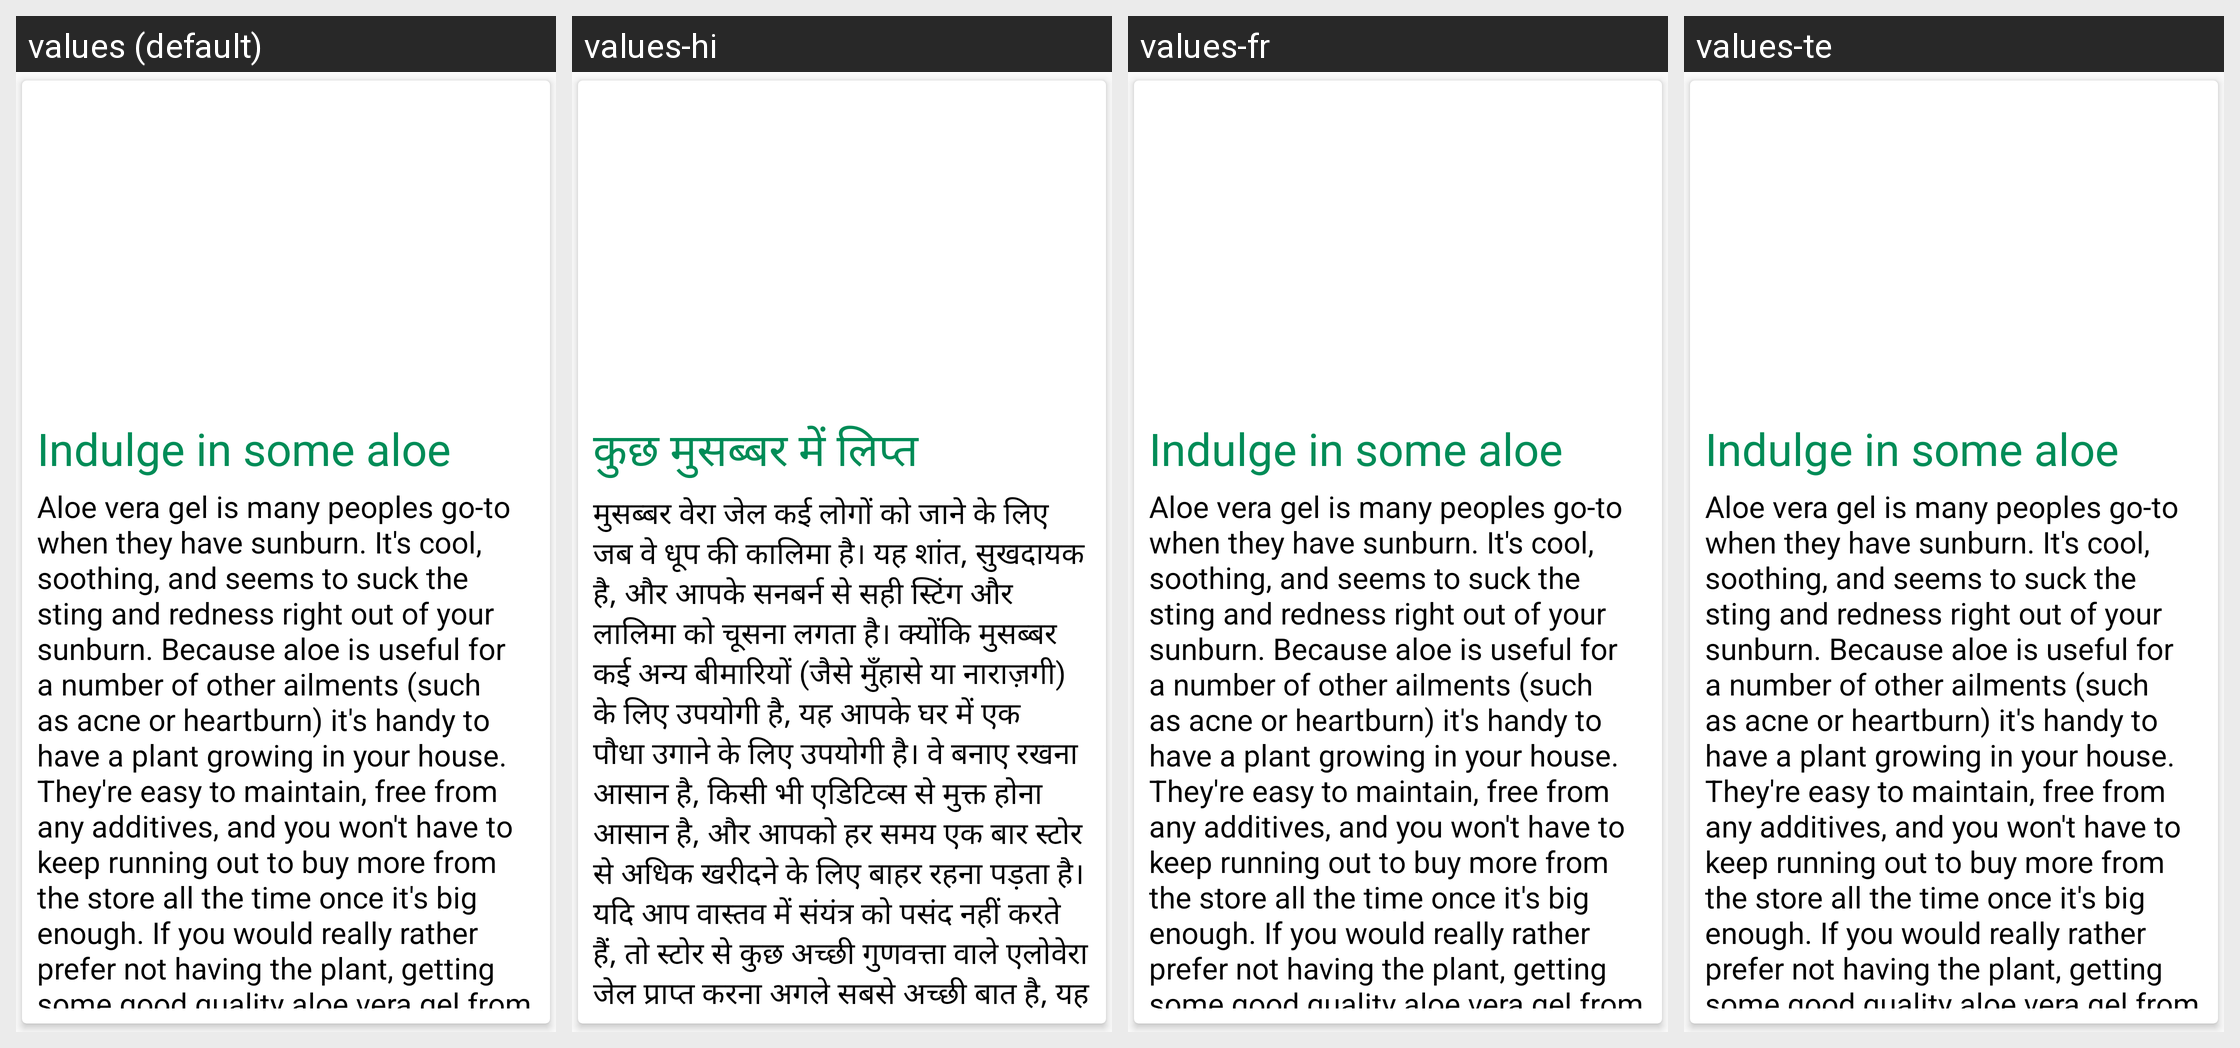

Locale-by-locale string values for the Android screen shown in this grid:
Android screen res/layout/sunburn_four_five_list.xml rendered under 4 locales, left to right: values (default), values-hi, values-fr, values-te. Device: Nexus 5 (rendered at 1080×1920; each locale shown at half size, 540×960, under a caption strip naming it); theme AppTheme.
Strings drawn on this screen, with the default value and each locale's value (text and hints the layout hard-codes, and strings that could not be matched under every locale, appear in the picture but are not listed):

isa1
  values: Indulge in some aloe
  values-hi: कुछ मुसब्बर में लिप्त
  values-fr: Indulge in some aloe  [not translated; the default value is used]
  values-te: Indulge in some aloe  [not translated; the default value is used]

isa2
  values: Aloe vera gel is many peoples go-to when they have sunburn. It's cool, soothing, and seems to suck the sting and redness right out of your sunburn. Because aloe is useful for a number of other ailments (such as acne or heartburn) it's handy to have a plant growing in your house. They're easy to maintain, free from any additives, and you won't have to keep running out to buy more from the store …[clipped]
  values-hi: मुसब्बर वेरा जेल कई लोगों को जाने के लिए जब वे धूप की कालिमा है। यह शांत, सुखदायक है, और आपके सनबर्न से सही स्टिंग और लालिमा को चूसना लगता है। क्योंकि मुसब्बर कई अन्य बीमारियों (जैसे मुँहासे या नाराज़गी) के लिए उपयोगी है, यह आपके घर में एक पौधा उगाने के लिए उपयोगी है। वे बनाए रखना आसान है, किसी भी एडिटिव्स से मुक्त होना आसान है, और आपको हर समय एक बार स्टोर से अधिक खरीदने के लिए बाहर रहना पड़ता …[clipped]
  values-fr: Aloe vera gel is many peoples go-to when they have sunburn. It's cool, soothing, and seems to suck the sting and redness right out of your sunburn. Because aloe is useful for a number of other ailments (such as acne or heartburn) it's handy to have a plant growing in your house. They're easy to maintain, free from any additives, and you won't have to keep running out to buy more from the store …[clipped]  [not translated; the default value is used]
  values-te: Aloe vera gel is many peoples go-to when they have sunburn. It's cool, soothing, and seems to suck the sting and redness right out of your sunburn. Because aloe is useful for a number of other ailments (such as acne or heartburn) it's handy to have a plant growing in your house. They're easy to maintain, free from any additives, and you won't have to keep running out to buy more from the store …[clipped]  [not translated; the default value is used]
